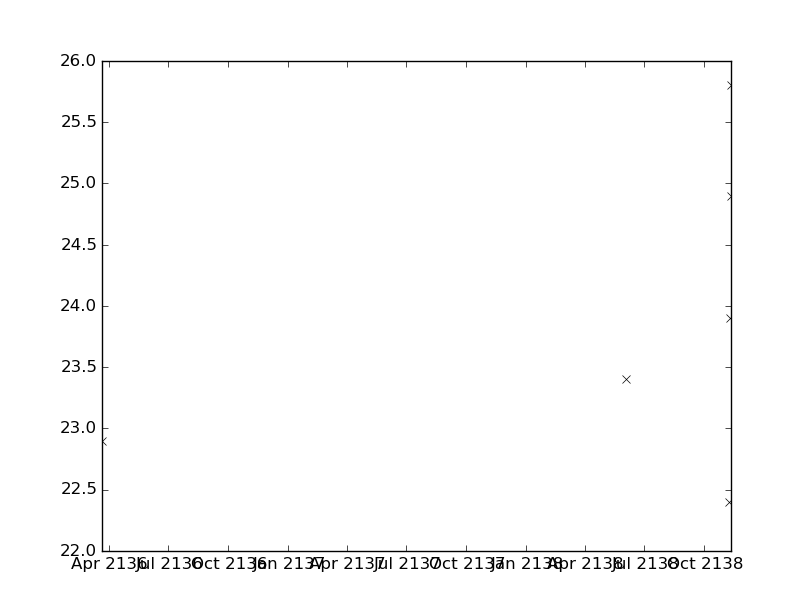

The data file committed next to this chart (first rows):
values, datetimes
23.4, 2138-06-02T07:00:00
22.4, 2138-11-07T12:15:00
23.9, 2138-11-09T06:10:00
24.9, 2138-11-10T05:40:00
25.8, 2138-11-11T06:05:00
22.9, 2136-03-20T08:28:00
